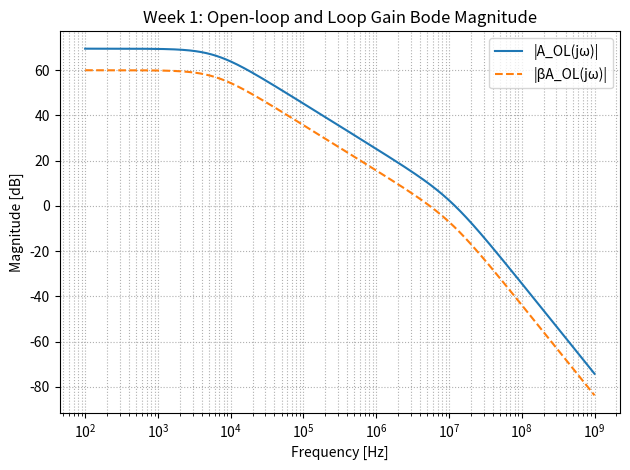

The matplotlib source for this figure:
# week_1.py
#
# Week 1 system-level analysis helper script for EE140 LCD driver project
# Uses the specs from the EE140 column (GND / 1.1 V, CL = 25 pF, etc.)
#
# Parts 2(a)–(c):
#   - error budget → required loop gain
#   - settling-time → dominant pole / closed-loop BW
#   - gm1, gm2, R1, R2 for the compensation network
#   - Bode plots for A_OL(s) and βA_OL(s)

import numpy as np
import matplotlib.pyplot as plt


# ------------------------- Part 2a: errors, tau ------------------------- #

def part2a_error_and_tau(total_error=0.002, static_error=0.001):
    """
    2(a): split error into static & dynamic, compute max settling time and tau.

    total_error: ε_total  (≤ 0.2%)
    static_error: ε_s     (we choose 50–50 split, so 0.1%)
    """
    dynamic_error = total_error - static_error  # ε_d

    # Max settling time for full frame:
    # 60 Hz refresh, 272 rows, 340 columns (EE140 column)
    max_settling_time = (1 / 60.0) / (272 * 340)

    # First-order approximation: e^{-t/τ} = ε_d  →  τ = -T_settle / ln(ε_d)
    tau = -max_settling_time / np.log(dynamic_error)

    return {
        "total_error": total_error,
        "static_error": static_error,
        "dynamic_error": dynamic_error,
        "max_settling_time": max_settling_time,
        "tau": tau,
    }


# ---------------- Part 2b: loop gain & open-loop gain ------------------ #

def part2b_loop_gain(params, B=1/3):
    """
    2(b): from static error, compute required loop gain βA_OL(0)
          and open-loop DC gain A_OL(0).

    B is the feedback factor (≈ 1/3 for the LCD driver).
    """
    eps_s = params["static_error"]

    # For unity-step: ε_s ≈ 1 / (1 + β A_OL(0))
    # → βA_OL(0) = 1/ε_s - 1
    LG = 1 / eps_s - 1            # βA_OL(0)
    Aopen = LG / B                # A_OL(0)

    params.update({
        "B": B,
        "LG": LG,
        "Aopen": Aopen,
    })
    return params


# ---------- Part 2c: poles, gm1, gm2, R1, R2, unity BW ----------------- #

def part2c_compensation(params):
    """
    2(c): use tau to get closed-loop BW, then choose wp1, wp2, gm1, gm2,
          R1, R2 according to your design equations.
    """
    tau = params["tau"]
    LG = params["LG"]
    Aopen = params["Aopen"]

    # Closed-loop 3 dB BW (first-order approximation)
    closed_BW = 1 / tau       # rad/s (approx)

    # Dominant pole: ω_p1 ≈ ω_cl / LG
    wp1 = closed_BW / LG

    # Chosen compensation capacitor
    Cc = 1e-12  # 1 pF
    gm1 = Aopen * wp1 * Cc

    # Unity-gain frequency (of loop) from Miller gm1/Cc
    wu = gm1 / Cc

    # Load cap (pixel + explicit CL = 25 pF)
    CL = 25e-12

    # Non-dom pole from desired phase margin
    # NOTE: your snippet had "phase_margin = 6"; here I assume 60°.
    phase_margin_deg = 60.0
    wp2 = np.tan(np.deg2rad(90 - phase_margin_deg)) * wu

    # gm2 driving CL plus some extra internal cap (here 3 pF)
    gm2 = wp2 * (CL + 3e-12)

    # Product R1 * R2 from your relation
    R1R2 = Aopen / (gm2 * gm1)

    # Choose split via gm1 R1 ≈ 115 (design choice)
    gm1R1 = 115.0
    R1 = gm1R1 / gm1
    R2 = R1R2 / R1

    params.update({
        "closed_BW": closed_BW,
        "wp1": wp1,
        "Cc": Cc,
        "gm1": gm1,
        "wu": wu,
        "CL": CL,
        "phase_margin_deg": phase_margin_deg,
        "wp2": wp2,
        "gm2": gm2,
        "R1R2": R1R2,
        "R1": R1,
        "R2": R2,
    })
    return params


# ---------------------- Bode plots for Week 1 -------------------------- #

def make_bode_plots(params):
    """
    Plot:
      - |A_OL(jω)| in dB
      - |β A_OL(jω)| in dB

    Using a simple two-pole open-loop model:
        A_OL(s) = Aopen / ((1 + s/ω_p1) (1 + s/ω_p2))
    """
    Aopen = params["Aopen"]
    B = params["B"]
    wp1 = params["wp1"]
    wp2 = params["wp2"]

    # Frequency sweep (Hz)
    f = np.logspace(2, 9, 600)  # 10^2 ... 10^9 Hz
    w = 2 * np.pi * f
    s = 1j * w

    # Open-loop transfer function
    AOL = Aopen / ((1 + s / wp1) * (1 + s / wp2))
    L = B * AOL  # loop gain βA_OL

    mag_AOL_dB = 20 * np.log10(np.abs(AOL))
    mag_L_dB = 20 * np.log10(np.abs(L))

    plt.figure()
    plt.semilogx(f, mag_AOL_dB, label="|A_OL(jω)|")
    plt.semilogx(f, mag_L_dB, "--", label="|βA_OL(jω)|")
    plt.xlabel("Frequency [Hz]")
    plt.ylabel("Magnitude [dB]")
    plt.title("Week 1: Open-loop and Loop Gain Bode Magnitude")
    plt.grid(True, which="both", ls=":")
    plt.legend()
    plt.tight_layout()
    plt.show()


# ---------------------------- Init wrapper ----------------------------- #

def init_week1():
    """
    Driver function: run parts 2(a)–(c), print key values,
    and generate Bode plots.
    """
    params = part2a_error_and_tau()
    params = part2b_loop_gain(params)
    params = part2c_compensation(params)

    print("=== Week 1 System-Level Calculations ===")
    print(f"Total error ε_total      = {params['total_error']:.4f}")
    print(f"Static error ε_s         = {params['static_error']:.4f}")
    print(f"Dynamic error ε_d        = {params['dynamic_error']:.4f}")
    print(f"Max settling time T_settle = {params['max_settling_time']*1e6:.3f} µs")
    print(f"Tau (time constant) τ    = {params['tau']*1e6:.3f} µs\n")

    print(f"Feedback factor B        = {params['B']:.3f}")
    print(f"Loop gain βA_OL(0)       = {params['LG']:.2f}")
    print(f"Open-loop gain A_OL(0)   = {params['Aopen']:.2f}\n")

    print(f"Closed-loop BW (rad/s)   = {params['closed_BW']:.3e}")
    print(f"ω_p1 (dominant pole)     = {params['wp1']:.3e} rad/s")
    print(f"ω_p2 (2nd pole)          = {params['wp2']:.3e} rad/s")
    print(f"gm1                      = {params['gm1']:.3e} S")
    print(f"gm2                      = {params['gm2']:.3e} S")
    print(f"Unity frequency ω_u      = {params['wu']:.3e} rad/s")
    print(f"R1                       = {params['R1']:.3e} Ω")
    print(f"R2                       = {params['R2']:.3e} Ω")

    # Sanity check (similar to your prints)
    prod = params["gm1"] * params["gm2"] * params["R1"] * params["R2"]
    print(f"\nSanity: gm1*gm2*R1*R2    = {prod:.2f}")

    # Bode plots for A_OL and βA_OL
    make_bode_plots(params)


if __name__ == "__main__":
    init_week1()
